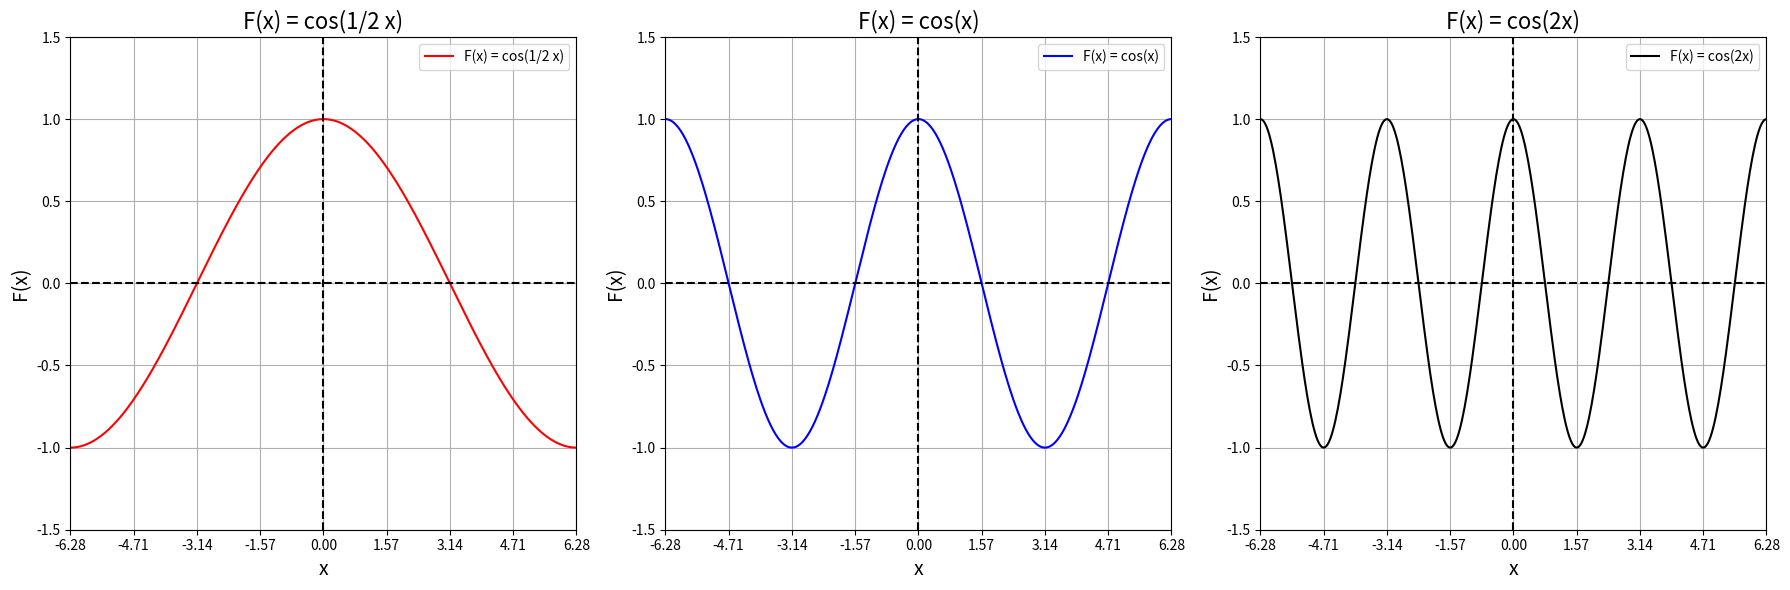

Recreate this plot in Python.
import numpy as np
import matplotlib.pyplot as plt

def func1(x):
    return np.cos(0.5 * x)

def func2(x):
    return np.cos(x)

def func3(x):
    return np.cos(2 * x)

functions = [func1, func2, func3]
colors = ['red', 'blue', 'black']
labels = ['F(x) = cos(1/2 x)', 'F(x) = cos(x)', 'F(x) = cos(2x)']

x_values = np.linspace(-2*np.pi, 2*np.pi, 400)

fig, axs = plt.subplots(1, 3, figsize=(18, 6))

for ax, func, color, label in zip(axs, functions, colors, labels):
    y_values = func(x_values)
    ax.plot(x_values, y_values, color=color, label=label)
    ax.set_xlabel('x', fontsize=14)
    ax.set_ylabel('F(x)', fontsize=14)
    ax.set_title(label, fontsize=16)
    ax.grid(True)
    ax.axhline(y=0, color='k', linestyle='--')
    ax.axvline(x=0, color='k', linestyle='--')
    ax.set_xlim(-2*np.pi, 2*np.pi)
    ax.set_xticks(np.arange(-2*np.pi, 2.5*np.pi, 0.5*np.pi))
    ax.set_ylim(-1.5, 1.5)
    ax.legend()

plt.tight_layout()
plt.show()